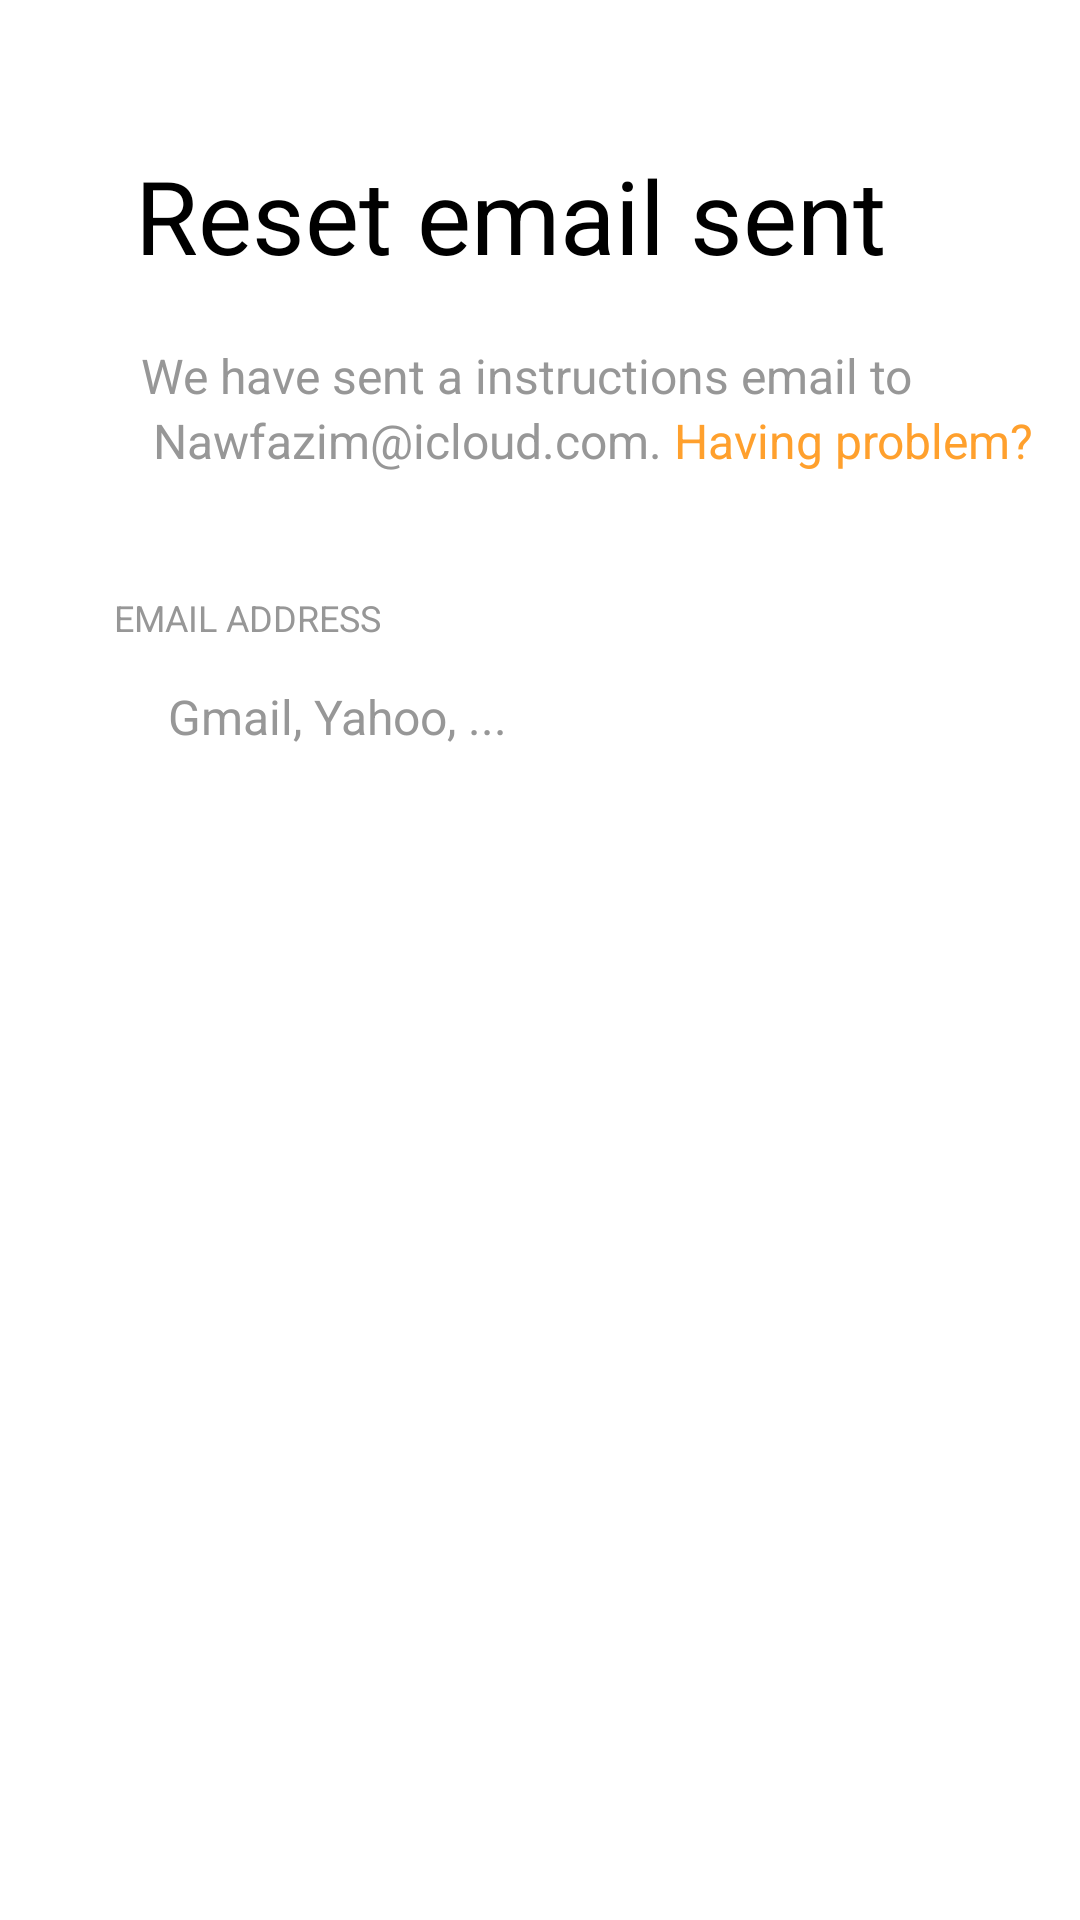

Write the Android layout XML for this screen, with the resource values it uses.
<!-- AndroidManifest.xml: application theme Theme.Duantotnghiep -->
<!-- res/layout/fragment_signin_3.xml -->
<?xml version="1.0" encoding="utf-8"?>
<LinearLayout xmlns:android="http://schemas.android.com/apk/res/android"
    android:layout_width="match_parent"
    android:layout_height="match_parent"
    android:orientation="vertical">


    <TextView
        android:layout_width="wrap_content"
        android:layout_height="wrap_content"
        android:text="Reset email sent"
        android:textSize="34dp"
        android:textColor="@color/black"
        android:layout_marginTop="49dp"
        android:layout_marginLeft="45dp"/>

    <LinearLayout
        android:layout_width="wrap_content"
        android:layout_height="wrap_content"
        android:orientation="vertical"
        android:layout_marginTop="20dp"
        android:layout_marginLeft="47dp">
        <TextView
            android:layout_width="wrap_content"
            android:layout_height="wrap_content"
            android:textSize="16dp"
            android:textColor="@color/text_color"
            android:text="We have sent a instructions email to"/>
        <LinearLayout
            android:layout_width="wrap_content"
            android:layout_height="wrap_content"
            android:orientation="horizontal">
            <TextView
                android:layout_width="wrap_content"
                android:layout_height="wrap_content"
                android:textSize="16dp"
                android:textColor="@color/text_color"
                android:text=" Nawfazim@icloud.com. "/>
            <TextView
                android:layout_width="wrap_content"
                android:layout_height="wrap_content"
                android:textSize="16dp"
                android:textColor="@color/orange"
                android:text="Having problem?"/>
        </LinearLayout>
    </LinearLayout>

    <TextView
        android:layout_width="wrap_content"
        android:layout_height="wrap_content"
        android:text="EMAIL ADDRESS"
        android:textColor="@color/text_color"
        android:textSize="12dp"
        android:layout_marginLeft="38dp"
        android:layout_marginTop="40dp"/>

    <EditText
        android:id="@+id/edtEmailResent"
        android:layout_width="match_parent"
        android:layout_height="50dp"
        android:textSize="16dp"
        android:textColorHint="@color/text_color"
        android:hint="Gmail, Yahoo, ..."
        android:textColor="@color/text_color"
        android:layout_marginHorizontal="38dp"
        android:paddingHorizontal="18dp"
        android:background="@drawable/edt_shape"
        android:backgroundTint="@color/edt_background"
        />

    <androidx.appcompat.widget.AppCompatButton
        android:layout_width="match_parent"
        android:layout_height="wrap_content"
        android:backgroundTint="@color/orange"
        android:layout_marginTop="39dp"
        android:layout_marginHorizontal="43dp"
        android:text="sent again"
        android:textColor="@color/white"
        android:background="@drawable/login_btn_shape"
        />




</LinearLayout>
<!-- resources referenced by this layout -->
<resources>
  <color name="black">#FF000000</color>
  <color name="edt_background">#F3F2F2</color>
  <color name="orange">#FFA02D</color>
  <color name="text_color">#979797</color>
  <color name="white">#FFFFFFFF</color>
  <style name="Theme.Duantotnghiep" parent="Theme.MaterialComponents.DayNight.NoActionBar">
  
  
      
          <item name="colorPrimary">#F8B64C</item>
          <item name="colorPrimaryVariant">@color/black</item>
          <item name="colorOnPrimary">@color/white</item>
          
          <item name="colorSecondary">@color/teal_200</item>
          <item name="colorSecondaryVariant">@color/teal_700</item>
          <item name="colorOnSecondary">@color/black</item>
          
          <item name="android:statusBarColor" tools:targetApi="l">?attr/colorPrimaryVariant</item>
          
      </style>
  <color name="teal_200">#FF03DAC5</color>
  <color name="teal_700">#FF018786</color>
</resources>
